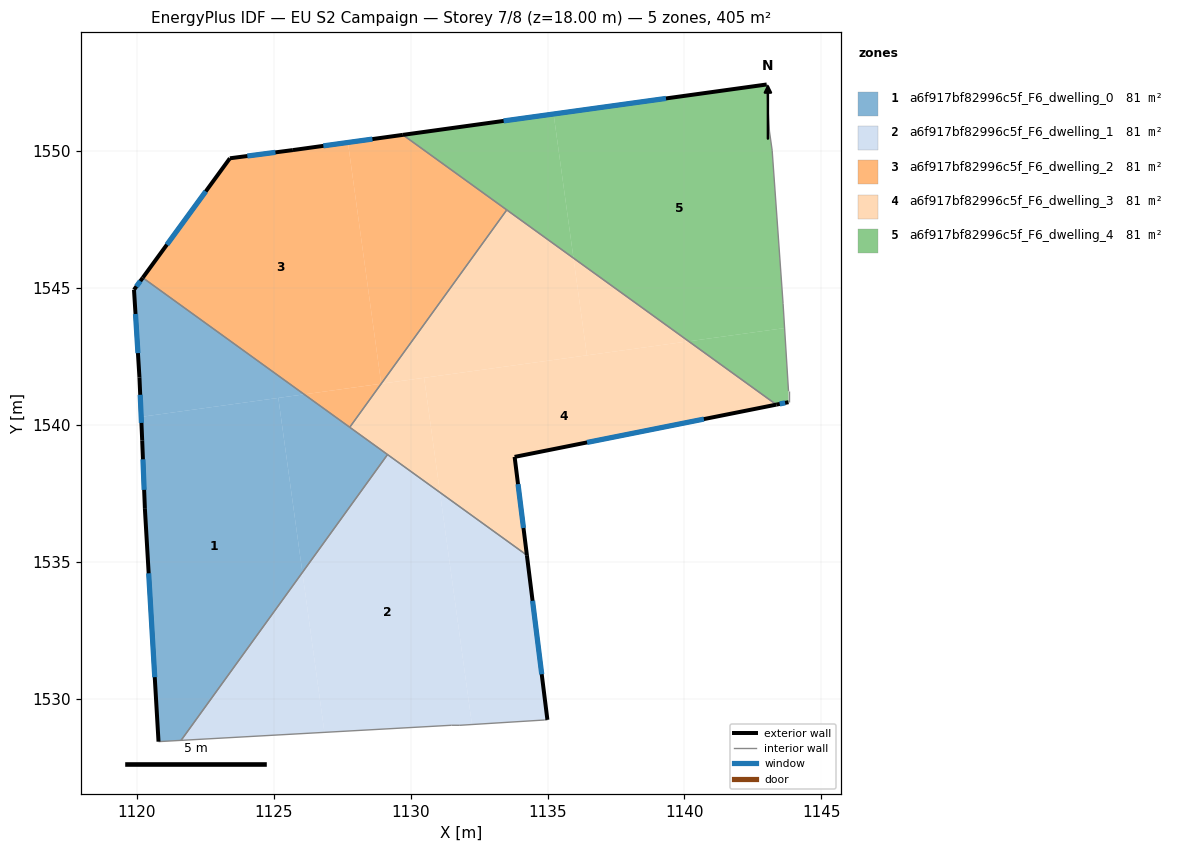
=== STOREY PLAN SPEC (per zone: floor XY polygon, exterior-wall plan segments, windows/doors) ===
zone 1: a6f917bf82996c5f_F6_dwelling_0  (81.0 m²)
  floor: (1125.16, 1540.99) (1126.04, 1534.61) (1121.61, 1528.47) (1120.79, 1528.43) (1120.29, 1536.93) (1120.19, 1539.43) (1120.15, 1540.29)
  floor: (1126.11, 1541.12) (1120.15, 1540.29) (1120.09, 1541.74) (1119.89, 1544.94) (1120.21, 1545.38)
  floor: (1129.15, 1538.92) (1126.04, 1534.61) (1125.16, 1540.99) (1126.11, 1541.12)
  exterior wall: (1120.21, 1545.38) – (1119.89, 1544.94)  [0.5 m]
    window: (1120.12, 1545.25) – (1119.98, 1545.06)  [0.3 m²]
  exterior wall: (1120.29, 1536.93) – (1120.79, 1528.43)  [8.5 m]
    window: (1120.42, 1534.58) – (1120.65, 1530.78)  [5.1 m²]
  exterior wall: (1120.19, 1539.43) – (1120.29, 1536.93)  [2.5 m]
    window: (1120.22, 1538.74) – (1120.26, 1537.62)  [1.5 m²]
  exterior wall: (1120.09, 1541.74) – (1120.19, 1539.43)  [2.3 m]
    window: (1120.12, 1541.10) – (1120.16, 1540.07)  [1.4 m²]
  exterior wall: (1119.89, 1544.94) – (1120.09, 1541.74)  [3.2 m]
    window: (1119.94, 1544.05) – (1120.03, 1542.62)  [1.9 m²]
  interior walls: 4
zone 2: a6f917bf82996c5f_F6_dwelling_1  (81.0 m²)
  floor: (1131.07, 1537.53) (1132.24, 1529.05) (1131.79, 1529.02) (1131.49, 1529.02) (1126.85, 1528.76) (1126.04, 1534.61) (1129.15, 1538.92)
  floor: (1126.04, 1534.61) (1126.85, 1528.76) (1121.61, 1528.47)
  floor: (1134.24, 1535.24) (1134.99, 1529.22) (1132.24, 1529.05) (1131.07, 1537.53)
  exterior wall: (1134.99, 1529.22) – (1134.24, 1535.24)  [6.1 m]
    window: (1134.79, 1530.89) – (1134.45, 1533.57)  [3.6 m²]
  interior walls: 6
zone 3: a6f917bf82996c5f_F6_dwelling_2  (81.0 m²)
  floor: (1127.71, 1550.32) (1128.92, 1541.50) (1126.11, 1541.12) (1120.21, 1545.38) (1123.39, 1549.74) (1125.69, 1550.04)
  floor: (1133.51, 1547.86) (1128.92, 1541.50) (1127.71, 1550.32) (1129.71, 1550.60)
  floor: (1128.92, 1541.50) (1127.77, 1539.91) (1126.11, 1541.12)
  exterior wall: (1123.39, 1549.74) – (1120.21, 1545.38)  [5.4 m]
    window: (1122.51, 1548.53) – (1121.09, 1546.58)  [3.2 m²]
  exterior wall: (1125.69, 1550.04) – (1123.39, 1549.74)  [2.3 m]
    window: (1125.06, 1549.96) – (1124.03, 1549.82)  [1.4 m²]
  exterior wall: (1129.71, 1550.60) – (1125.69, 1550.04)  [4.1 m]
    window: (1128.60, 1550.44) – (1126.81, 1550.19)  [2.4 m²]
  interior walls: 3
zone 4: a6f917bf82996c5f_F6_dwelling_3  (81.0 m²)
  floor: (1143.36, 1540.74) (1133.80, 1538.83) (1134.24, 1535.24) (1131.07, 1537.53) (1130.49, 1541.72) (1140.16, 1543.05)
  floor: (1130.49, 1541.72) (1131.07, 1537.53) (1127.77, 1539.91) (1128.92, 1541.50)
  floor: (1140.16, 1543.05) (1136.44, 1542.54) (1135.95, 1546.09)
  floor: (1135.95, 1546.09) (1136.44, 1542.54) (1128.92, 1541.50) (1133.51, 1547.86)
  exterior wall: (1134.24, 1535.24) – (1133.80, 1538.83)  [3.6 m]
    window: (1134.12, 1536.23) – (1133.92, 1537.84)  [2.2 m²]
  exterior wall: (1133.80, 1538.83) – (1143.36, 1540.74)  [9.8 m]
    window: (1136.44, 1539.36) – (1140.71, 1540.21)  [5.8 m²]
  interior walls: 4
zone 5: a6f917bf82996c5f_F6_dwelling_4  (81.0 m²)
  floor: (1135.22, 1551.36) (1135.95, 1546.09) (1129.71, 1550.60)
  floor: (1143.01, 1552.44) (1143.01, 1552.34) (1143.11, 1550.74) (1143.21, 1550.04) (1143.61, 1544.43) (1143.66, 1543.54) (1140.16, 1543.05) (1135.95, 1546.09) (1135.22, 1551.36)
  floor: (1143.66, 1543.54) (1143.81, 1541.23) (1143.81, 1540.83) (1143.36, 1540.74) (1140.16, 1543.05)
  exterior wall: (1143.36, 1540.74) – (1143.81, 1540.83)  [0.5 m]
    window: (1143.48, 1540.76) – (1143.68, 1540.80)  [0.3 m²]
  exterior wall: (1143.01, 1552.44) – (1129.71, 1550.60)  [13.4 m]
    window: (1139.33, 1551.93) – (1133.39, 1551.11)  [8.0 m²]
  interior walls: 8

=== DERIVED (storey summary) ===
Building: EU S2 Campaign
Storey: 7 of 8  (floor level z = 18.00 m)
Storey gross floor area: 405.2 m²
Zones on this storey: 5
  - a6f917bf82996c5f_F6_dwelling_0: floor 81.0 m²; exterior wall 17.1 m (51.2 m²); 5 window(s) 10.2 m²; WWR 19.9%
  - a6f917bf82996c5f_F6_dwelling_1: floor 81.0 m²; exterior wall 6.1 m (18.2 m²); 1 window(s) 3.6 m²; WWR 19.9%
  - a6f917bf82996c5f_F6_dwelling_2: floor 81.0 m²; exterior wall 11.8 m (35.3 m²); 3 window(s) 7.0 m²; WWR 19.9%
  - a6f917bf82996c5f_F6_dwelling_3: floor 81.0 m²; exterior wall 13.4 m (40.1 m²); 2 window(s) 8.0 m²; WWR 19.9%
  - a6f917bf82996c5f_F6_dwelling_4: floor 81.0 m²; exterior wall 13.9 m (41.6 m²); 2 window(s) 8.3 m²; WWR 19.9%
Zone adjacency (shared interzone walls):
  - a6f917bf82996c5f_F6_dwelling_0 ↔ a6f917bf82996c5f_F6_dwelling_1
  - a6f917bf82996c5f_F6_dwelling_0 ↔ a6f917bf82996c5f_F6_dwelling_2
  - a6f917bf82996c5f_F6_dwelling_0 ↔ a6f917bf82996c5f_F6_dwelling_3
  - a6f917bf82996c5f_F6_dwelling_1 ↔ a6f917bf82996c5f_F6_dwelling_3
  - a6f917bf82996c5f_F6_dwelling_2 ↔ a6f917bf82996c5f_F6_dwelling_3
  - a6f917bf82996c5f_F6_dwelling_2 ↔ a6f917bf82996c5f_F6_dwelling_4
  - a6f917bf82996c5f_F6_dwelling_3 ↔ a6f917bf82996c5f_F6_dwelling_4